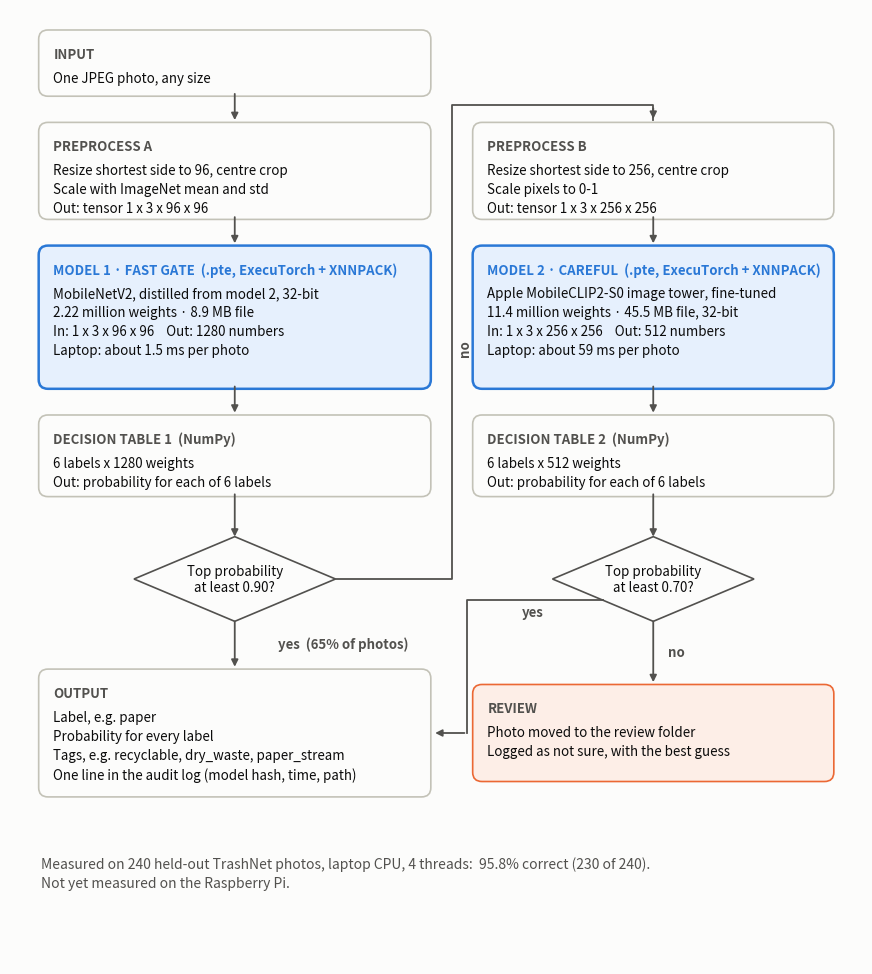

Here is the Python script that generated this plot: (Note: this script raises an exception after producing the figure.)
#!/usr/bin/env python3
"""Draw the pipeline diagram (docs/img/00_pipeline.png)."""
from pathlib import Path
import matplotlib
matplotlib.use("Agg")
import matplotlib.pyplot as plt
from matplotlib.patches import FancyBboxPatch, Polygon

SURFACE, INK, INK2, AXIS, BLUE, BLUE_L, ORANGE_L = "#fcfcfb", "#0b0b0b", "#52514e", "#c3c2b7", "#2a78d6", "#e6f0fd", "#fdeee7"
plt.rcParams.update({"font.family": ["Segoe UI", "Arial", "sans-serif"]})
fig, ax = plt.subplots(figsize=(11, 12.4)); fig.patch.set_facecolor(SURFACE); ax.set_facecolor(SURFACE)
ax.set_xlim(0, 110); ax.set_ylim(0, 124); ax.axis("off")

def box(x, y, w, h, role, lines, fill=SURFACE, edge=AXIS, bold=False):
    ax.add_patch(FancyBboxPatch((x, y), w, h, boxstyle="round,pad=0.3,rounding_size=1.2", fc=fill, ec=edge, lw=1.8 if bold else 1.2))
    ax.text(x + 1.6, y + h - 1.9, role, fontsize=9.5, fontweight="bold", color=BLUE if bold else INK2, va="top")
    ax.text(x + 1.6, y + h - 5.0, "\n".join(lines), fontsize=9.6, color=INK, va="top", linespacing=1.45)

def diamond(cx, cy, text):
    ax.add_patch(Polygon([(cx, cy + 5.5), (cx + 13, cy), (cx, cy - 5.5), (cx - 13, cy)], fc=SURFACE, ec=INK2, lw=1.2))
    ax.text(cx, cy, text, ha="center", va="center", fontsize=9.6, color=INK)

def arrow(x1, y1, x2, y2, label=None, lx=0, ly=0):
    ax.annotate("", (x2, y2), (x1, y1), arrowprops=dict(arrowstyle="-|>", color=INK2, lw=1.3, shrinkA=0, shrinkB=0))
    if label: ax.text((x1 + x2) / 2 + lx, (y1 + y2) / 2 + ly, label, fontsize=9.5, color=INK2, ha="center", va="center", fontweight="bold")

L, W = 4, 50                                    # left column
box(L, 113, W, 8, "INPUT", ["One JPEG photo, any size"])
box(L, 97, W, 12, "PREPROCESS A", ["Resize shortest side to 96, centre crop", "Scale with ImageNet mean and std", "Out: tensor 1 x 3 x 96 x 96"])
box(L, 75, W, 18, "MODEL 1 · FAST GATE  (.pte, ExecuTorch + XNNPACK)", ["MobileNetV2, distilled from model 2, 32-bit", "2.22 million weights · 8.9 MB file", "In: 1 x 3 x 96 x 96    Out: 1280 numbers", "Laptop: about 1.5 ms per photo"], fill=BLUE_L, edge=BLUE, bold=True)
box(L, 61, W, 10, "DECISION TABLE 1  (NumPy)", ["6 labels x 1280 weights", "Out: probability for each of 6 labels"])
diamond(L + W / 2, 50, "Top probability\nat least 0.90?")
R = 60                                          # right column
box(R, 97, 46, 12, "PREPROCESS B", ["Resize shortest side to 256, centre crop", "Scale pixels to 0-1", "Out: tensor 1 x 3 x 256 x 256"])
box(R, 75, 46, 18, "MODEL 2 · CAREFUL  (.pte, ExecuTorch + XNNPACK)", ["Apple MobileCLIP2-S0 image tower, fine-tuned", "11.4 million weights · 45.5 MB file, 32-bit", "In: 1 x 3 x 256 x 256    Out: 512 numbers", "Laptop: about 59 ms per photo"], fill=BLUE_L, edge=BLUE, bold=True)
box(R, 61, 46, 10, "DECISION TABLE 2  (NumPy)", ["6 labels x 512 weights", "Out: probability for each of 6 labels"])
diamond(R + 23, 50, "Top probability\nat least 0.70?")
box(L, 22, W, 16, "OUTPUT", ["Label, e.g. paper", "Probability for every label", "Tags, e.g. recyclable, dry_waste, paper_stream", "One line in the audit log (model hash, time, path)"])
box(R, 24, 46, 12, "REVIEW", ["Photo moved to the review folder", "Logged as not sure, with the best guess"], fill=ORANGE_L, edge="#eb6834")

arrow(L + W / 2, 113, L + W / 2, 109.6); arrow(L + W / 2, 97, L + W / 2, 93.6); arrow(L + W / 2, 75, L + W / 2, 71.6); arrow(L + W / 2, 61, L + W / 2, 55.5)
arrow(L + W / 2, 44.5, L + W / 2, 38.6, "yes  (65% of photos)", lx=14)
ax.plot([L + W / 2 + 13, 57, 57, R + 23, R + 23], [50, 50, 111.5, 111.5, 109.6], color=INK2, lw=1.3)
ax.annotate("", (R + 23, 109.4), (R + 23, 111.5), arrowprops=dict(arrowstyle="-|>", color=INK2, lw=1.3)); ax.text(57.8, 80, "no", fontsize=9.5, color=INK2, fontweight="bold", rotation=90, va="center")
arrow(R + 23, 97, R + 23, 93.6); arrow(R + 23, 75, R + 23, 71.6); arrow(R + 23, 61, R + 23, 55.5)
arrow(R + 23, 44.5, R + 23, 36.6, "no", lx=3)
ax.plot([76.5, 59, 59], [47.25, 47.25, 30], color=INK2, lw=1.3)
ax.annotate("", (L + W + 0.5, 30), (59, 30), arrowprops=dict(arrowstyle="-|>", color=INK2, lw=1.3))
ax.text(66, 45.2, "yes", fontsize=9.5, color=INK2, fontweight="bold")
ax.text(L, 14, "Measured on 240 held-out TrashNet photos, laptop CPU, 4 threads:  95.8% correct (230 of 240).\nNot yet measured on the Raspberry Pi.", fontsize=10, color=INK2, va="top", linespacing=1.5)
fig.savefig(Path(__file__).parent / "img" / "00_pipeline.png", dpi=150, bbox_inches="tight", facecolor=SURFACE); print("wrote 00_pipeline.png")
